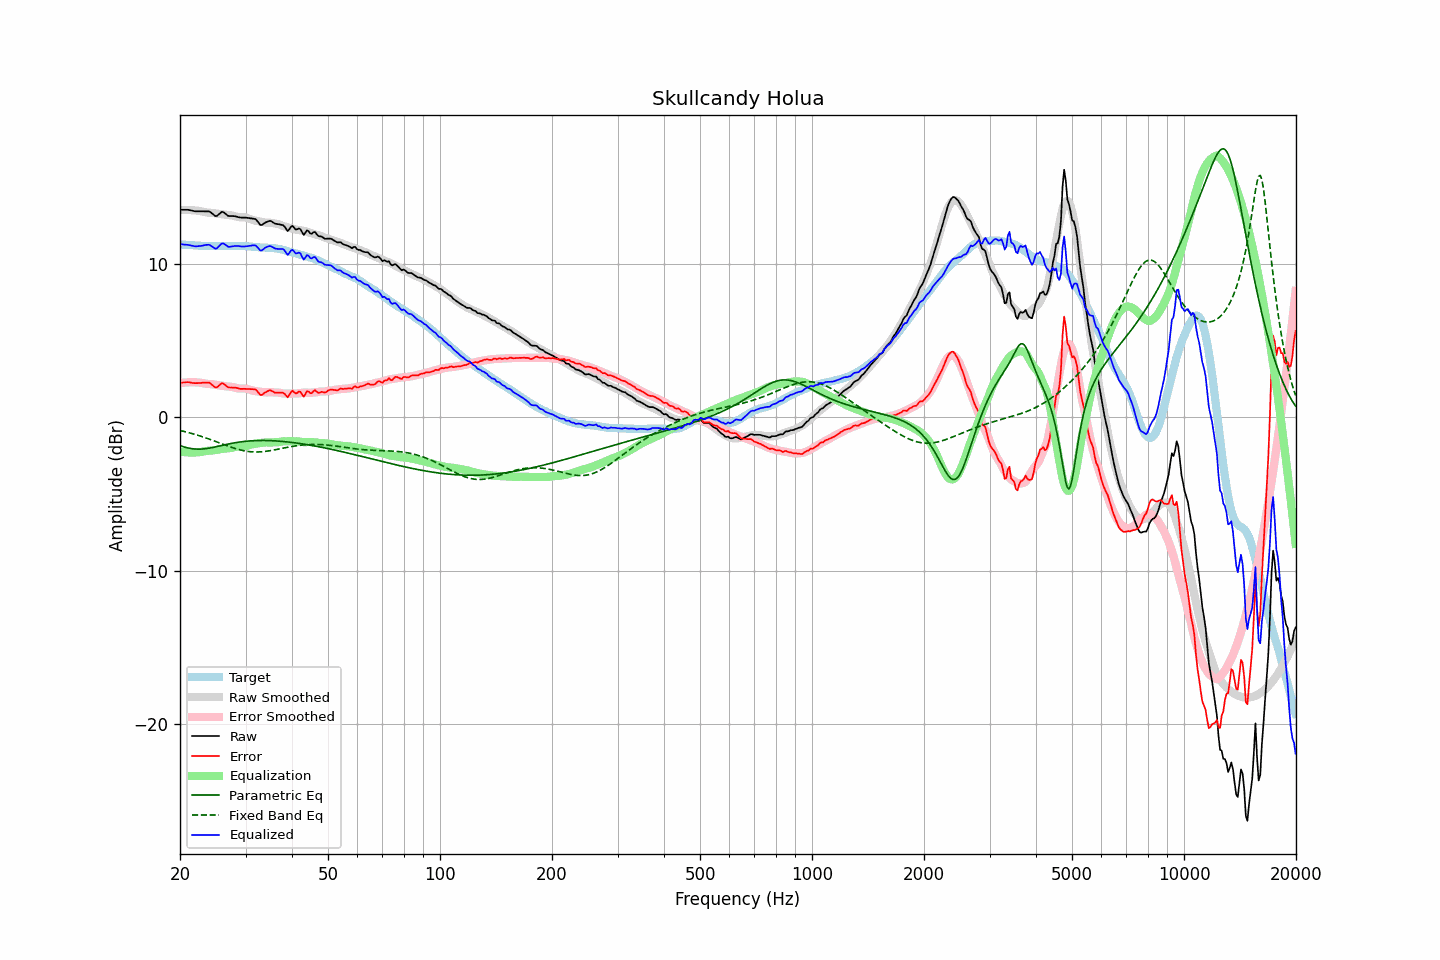

Values plotted in this chart, from the file beside it:
frequency, raw, error, smoothed, error_smoothed, equalization, parametric_eq, fixed_band_eq, equalized_raw, equalized_smoothed, target
20.00, 13.55, 2.25, 13.53, 2.23, -2.23, -1.85, -0.86, 11.31, 11.29, 11.29
20.20, 13.55, 2.27, 13.53, 2.25, -2.25, -1.88, -0.88, 11.30, 11.28, 11.28
20.40, 13.55, 2.28, 13.54, 2.26, -2.26, -1.91, -0.90, 11.28, 11.27, 11.27
20.61, 13.55, 2.28, 13.54, 2.27, -2.27, -1.94, -0.93, 11.27, 11.26, 11.27
20.81, 13.55, 2.30, 13.53, 2.28, -2.28, -1.97, -0.96, 11.26, 11.25, 11.25
21.02, 13.55, 2.30, 13.53, 2.29, -2.29, -2.00, -0.98, 11.26, 11.25, 11.25
21.23, 13.53, 2.29, 13.53, 2.29, -2.29, -2.02, -1.01, 11.23, 11.24, 11.24
21.44, 13.50, 2.26, 13.52, 2.29, -2.29, -2.04, -1.04, 11.21, 11.23, 11.24
21.66, 13.48, 2.24, 13.52, 2.29, -2.29, -2.05, -1.07, 11.18, 11.22, 11.23
21.87, 13.46, 2.23, 13.51, 2.29, -2.29, -2.06, -1.10, 11.17, 11.22, 11.22
22.09, 13.45, 2.23, 13.50, 2.28, -2.28, -2.07, -1.13, 11.16, 11.21, 11.21
22.31, 13.45, 2.23, 13.48, 2.28, -2.28, -2.07, -1.16, 11.17, 11.21, 11.21
22.54, 13.45, 2.25, 13.47, 2.27, -2.27, -2.07, -1.20, 11.17, 11.20, 11.20
22.76, 13.45, 2.25, 13.45, 2.26, -2.26, -2.07, -1.23, 11.19, 11.20, 11.20
22.99, 13.45, 2.26, 13.43, 2.24, -2.24, -2.06, -1.27, 11.21, 11.19, 11.19
23.22, 13.45, 2.27, 13.40, 2.21, -2.21, -2.05, -1.30, 11.23, 11.19, 11.18
23.45, 13.45, 2.26, 13.38, 2.19, -2.19, -2.04, -1.34, 11.25, 11.18, 11.18
23.69, 13.45, 2.27, 13.37, 2.18, -2.18, -2.03, -1.37, 11.26, 11.18, 11.17
23.92, 13.44, 2.27, 13.36, 2.18, -2.18, -2.01, -1.41, 11.27, 11.18, 11.17
24.16, 13.38, 2.20, 13.35, 2.17, -2.17, -1.99, -1.45, 11.21, 11.18, 11.18
24.40, 13.30, 2.12, 13.34, 2.16, -2.16, -1.97, -1.49, 11.14, 11.18, 11.19
24.65, 13.22, 2.03, 13.33, 2.15, -2.15, -1.95, -1.53, 11.07, 11.18, 11.19
24.89, 13.14, 1.95, 13.31, 2.13, -2.13, -1.93, -1.56, 11.00, 11.18, 11.19
25.14, 13.15, 1.96, 13.30, 2.11, -2.11, -1.91, -1.60, 11.03, 11.18, 11.18
25.39, 13.24, 2.05, 13.28, 2.10, -2.10, -1.88, -1.64, 11.14, 11.19, 11.18
25.65, 13.32, 2.14, 13.27, 2.08, -2.08, -1.86, -1.68, 11.25, 11.19, 11.18
25.91, 13.41, 2.23, 13.25, 2.06, -2.06, -1.83, -1.72, 11.35, 11.19, 11.19
26.16, 13.39, 2.20, 13.24, 2.05, -2.05, -1.81, -1.76, 11.34, 11.19, 11.20
26.43, 13.32, 2.12, 13.23, 2.04, -2.04, -1.79, -1.80, 11.28, 11.19, 11.19
26.69, 13.23, 2.03, 13.21, 2.02, -2.02, -1.76, -1.84, 11.20, 11.19, 11.19
26.96, 13.15, 1.96, 13.20, 2.02, -2.02, -1.74, -1.88, 11.13, 11.19, 11.19
27.23, 13.14, 1.95, 13.19, 2.01, -2.01, -1.72, -1.92, 11.13, 11.19, 11.19
27.50, 13.14, 1.95, 13.18, 1.99, -1.99, -1.70, -1.95, 11.14, 11.19, 11.18
27.77, 13.14, 1.94, 13.16, 1.97, -1.97, -1.68, -1.99, 11.16, 11.19, 11.19
28.05, 13.13, 1.94, 13.13, 1.94, -1.94, -1.66, -2.02, 11.18, 11.19, 11.19
28.33, 13.11, 1.93, 13.10, 1.92, -1.92, -1.64, -2.05, 11.19, 11.19, 11.18
28.62, 13.08, 1.90, 13.08, 1.89, -1.89, -1.63, -2.08, 11.18, 11.18, 11.17
28.90, 13.05, 1.86, 13.06, 1.88, -1.88, -1.61, -2.11, 11.17, 11.18, 11.18
29.19, 13.04, 1.86, 13.06, 1.88, -1.88, -1.60, -2.14, 11.15, 11.18, 11.18
29.48, 13.04, 1.86, 13.06, 1.89, -1.89, -1.58, -2.16, 11.15, 11.17, 11.17
29.78, 13.04, 1.86, 13.06, 1.89, -1.89, -1.57, -2.18, 11.15, 11.17, 11.17
30.08, 13.04, 1.86, 13.03, 1.87, -1.87, -1.56, -2.20, 11.16, 11.16, 11.18
30.38, 13.02, 1.85, 13.00, 1.85, -1.85, -1.55, -2.22, 11.17, 11.16, 11.16
30.68, 13.01, 1.85, 12.97, 1.81, -1.81, -1.54, -2.23, 11.19, 11.15, 11.15
30.99, 12.99, 1.84, 12.93, 1.78, -1.78, -1.53, -2.24, 11.20, 11.14, 11.15
31.30, 12.98, 1.84, 12.89, 1.75, -1.75, -1.53, -2.25, 11.22, 11.14, 11.13
31.61, 12.96, 1.83, 12.86, 1.73, -1.73, -1.52, -2.26, 11.22, 11.13, 11.13
31.93, 12.94, 1.82, 12.83, 1.71, -1.71, -1.52, -2.26, 11.22, 11.12, 11.11
32.24, 12.82, 1.71, 12.81, 1.70, -1.70, -1.51, -2.26, 11.12, 11.11, 11.11
32.57, 12.69, 1.59, 12.79, 1.69, -1.69, -1.51, -2.26, 11.00, 11.10, 11.10
32.89, 12.56, 1.47, 12.77, 1.67, -1.67, -1.51, -2.25, 10.88, 11.10, 11.09
33.22, 12.56, 1.47, 12.75, 1.66, -1.66, -1.51, -2.24, 10.90, 11.09, 11.08
33.55, 12.64, 1.56, 12.73, 1.65, -1.65, -1.51, -2.23, 10.99, 11.08, 11.08
33.89, 12.71, 1.62, 12.71, 1.64, -1.64, -1.51, -2.22, 11.07, 11.08, 11.08
34.23, 12.76, 1.69, 12.70, 1.63, -1.63, -1.51, -2.21, 11.12, 11.07, 11.07
34.57, 12.80, 1.73, 12.70, 1.64, -1.64, -1.51, -2.19, 11.16, 11.07, 11.06
34.92, 12.83, 1.77, 12.70, 1.64, -1.64, -1.52, -2.17, 11.18, 11.06, 11.06
35.27, 12.79, 1.73, 12.69, 1.64, -1.64, -1.52, -2.16, 11.14, 11.05, 11.06
35.62, 12.72, 1.67, 12.67, 1.63, -1.63, -1.53, -2.14, 11.08, 11.04, 11.04
35.97, 12.65, 1.61, 12.65, 1.62, -1.62, -1.53, -2.12, 11.02, 11.03, 11.04
... 635 more rows
